Photos from the image-classification dataset "data" in the GitHub repository AaahAahAha/Projects. Its 10 classes are: fist, next gesture, none, one finger, palm, prev, swing gesture, three fingers, thumbs up, two fingers.

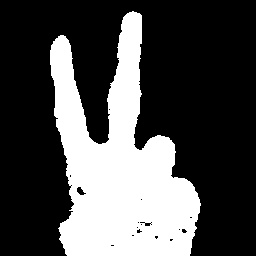
Label: two fingers

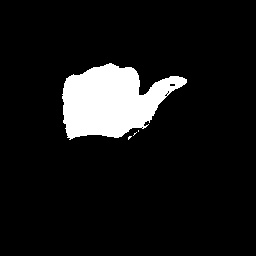
Label: next gesture

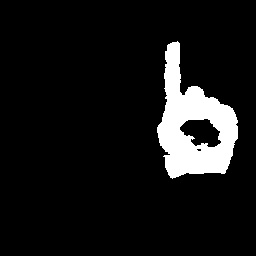
Label: one finger

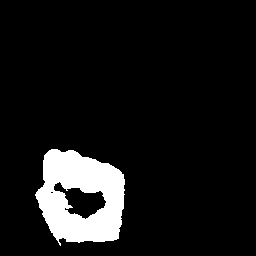
Label: fist

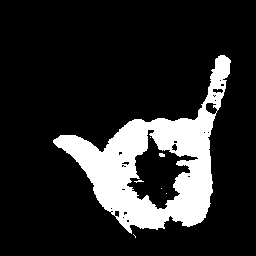
Label: swing gesture

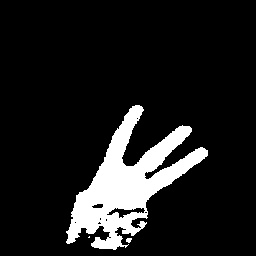
Label: three fingers
